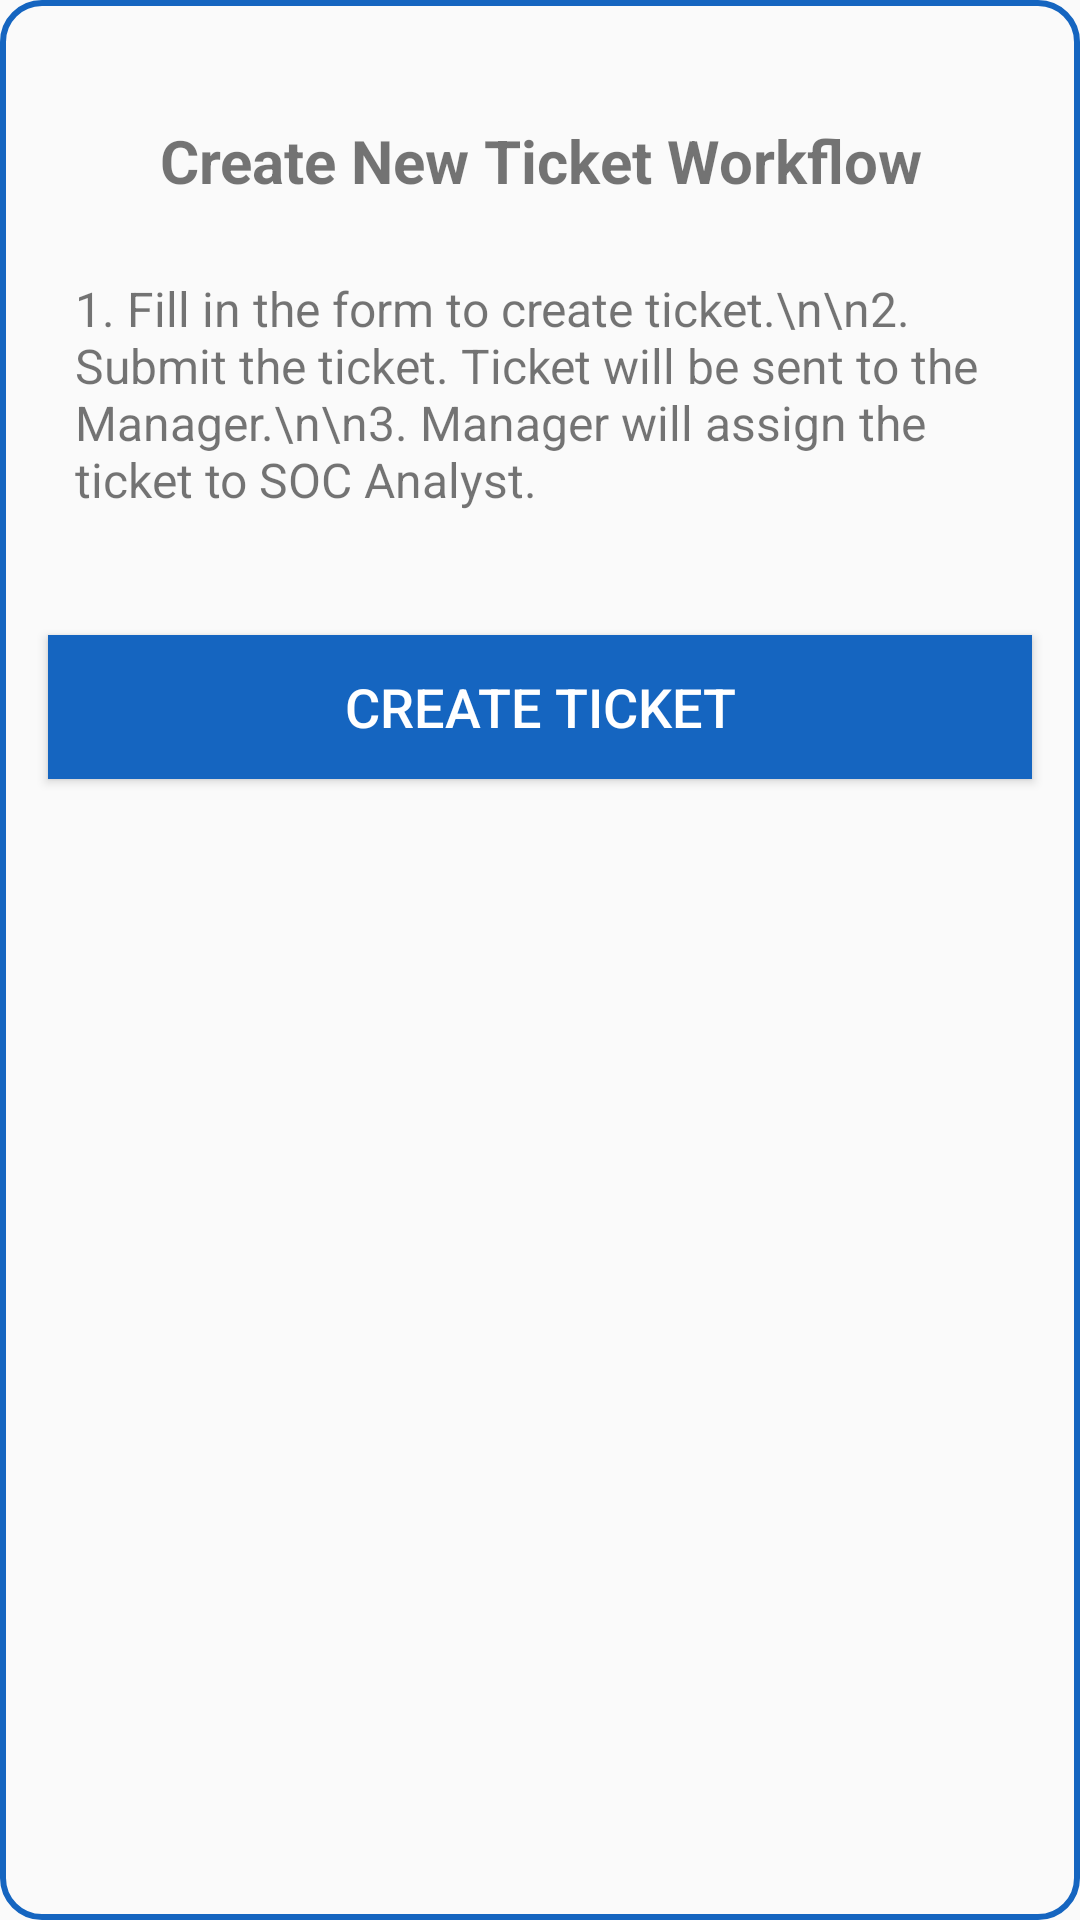

This screen was rendered from an Android layout file. Write that file and the resources it references.
<!-- AndroidManifest.xml: application theme Theme.Fypp -->
<!-- res/layout/create_ticket_workflow_dialog.xml -->
<LinearLayout xmlns:android="http://schemas.android.com/apk/res/android"
    android:layout_width="300dp"
    android:layout_height="wrap_content"
    android:background="@drawable/border"
    android:orientation="vertical"
    android:paddingBottom="20dp">

    <TextView
        android:id="@+id/dialog_title"
        android:layout_width="match_parent"
        android:layout_height="wrap_content"
        android:text="Create New Ticket Workflow"
        android:textSize="20sp"
        android:textStyle="bold"
        android:paddingTop="40dp"
        android:gravity="center"/>

    <TextView
        android:id="@+id/dialog_message"
        android:layout_width="match_parent"
        android:layout_height="wrap_content"
        android:text="1. Fill in the form to create ticket.\n\n2. Submit the ticket. Ticket will be sent to the Manager.\n\n3. Manager will assign the ticket to SOC Analyst."
        android:textSize="16sp"
        android:padding="25dp"
        android:gravity="left"/>

    <Button
        android:id="@+id/create_ticket_button"
        android:layout_width="match_parent"
        android:layout_height="wrap_content"
        android:text="Create Ticket"
        android:textSize="18sp"
        android:textColor="@android:color/white"
        android:background="@color/blue_primary"
        android:layout_margin="16dp"
        android:gravity="center"/>

</LinearLayout>
<!-- resources referenced by this layout -->
<resources>
  <color name="blue_primary">#1565C0</color>
  <!-- drawable border (drawable) -->
  <?xml version="1.0" encoding="utf-8"?>
  <shape xmlns:android="http://schemas.android.com/apk/res/android"
      android:shape="rectangle">
  
      <stroke
          android:width="2dp"
          android:color="@color/blue_primary"/>
  
      <corners
          android:radius="13dp"/>
  </shape>
  <style name="Theme.Fypp" parent="Theme.MaterialComponents.DayNight.NoActionBar">
          
          <item name="colorPrimary">@color/blue_primary</item>
          <item name="colorPrimaryVariant">@color/blue_primary</item>
          <item name="colorOnPrimary">@color/white</item>
          
          <item name="colorSecondary">@color/teal_200</item>
          <item name="colorSecondaryVariant">@color/teal_700</item>
          <item name="colorOnSecondary">@color/black</item>
          
          <item name="android:statusBarColor">?attr/colorPrimaryVariant</item>
          
          <item name="android:windowBackground">@color/off_white</item>
      </style>
  <color name="white">#FFFFFFFF</color>
  <color name="teal_200">#FF03DAC5</color>
  <color name="teal_700">#FF018786</color>
  <color name="black">#FF000000</color>
  <color name="off_white">#FAFAFA</color>
</resources>
